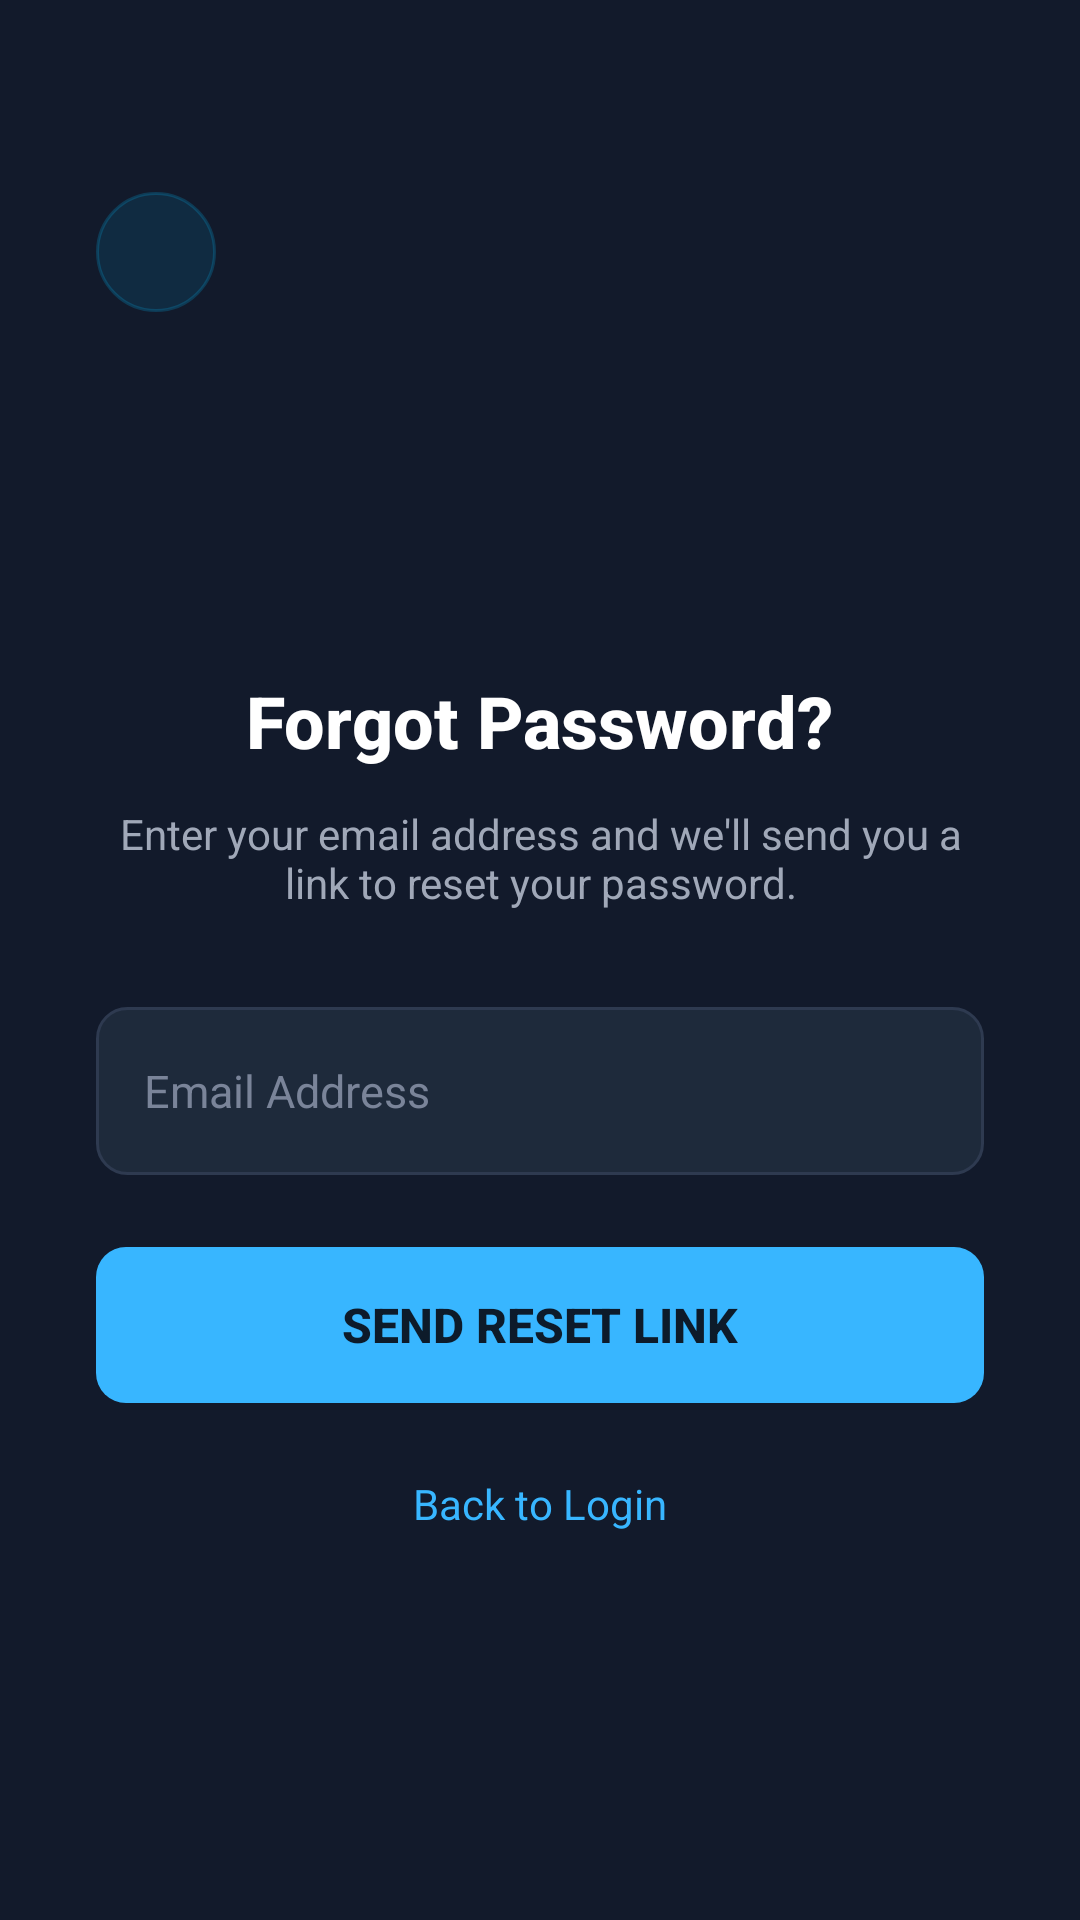

Android layout source for this screen:
<!-- AndroidManifest.xml: application theme Theme.RateFlow -->
<!-- res/layout/activity_forgot_password.xml -->
<?xml version="1.0" encoding="utf-8"?>
<ScrollView xmlns:android="http://schemas.android.com/apk/res/android"
    xmlns:app="http://schemas.android.com/apk/res-auto"
    android:layout_width="match_parent"
    android:layout_height="match_parent"
    android:background="#121A2B"
    android:fillViewport="true">

    <LinearLayout
        android:layout_width="match_parent"
        android:layout_height="wrap_content"
        android:orientation="vertical"
        android:gravity="center_horizontal"
        android:paddingStart="32dp"
        android:paddingEnd="32dp"
        android:paddingTop="64dp"
        android:paddingBottom="40dp">

        
        <ImageView
            android:id="@+id/ivBack"
            android:layout_width="40dp"
            android:layout_height="40dp"
            android:background="@drawable/bg_back_circle"
            android:src="@drawable/ic_back"
            android:contentDescription="Back"
            android:layout_gravity="start"
            android:layout_marginBottom="24dp"
            android:padding="8dp" />

        
        <ImageView
            android:id="@+id/imgLogo"
            android:layout_width="80dp"
            android:layout_height="80dp"
            android:contentDescription="Reset Password"
            android:layout_marginBottom="16dp" />

        
        <TextView
            android:layout_width="wrap_content"
            android:layout_height="wrap_content"
            android:text="Forgot Password?"
            android:textColor="#FFFFFF"
            android:textSize="24sp"
            android:textStyle="bold"
            android:fontFamily="sans-serif-medium"
            android:layout_marginBottom="12dp" />

        
        <TextView
            android:layout_width="match_parent"
            android:layout_height="wrap_content"
            android:text="Enter your email address and we'll send you a link to reset your password."
            android:textColor="#A0A8B8"
            android:textSize="14sp"
            android:gravity="center"
            android:layout_marginBottom="32dp" />

        
        <EditText
            android:id="@+id/etEmail"
            android:layout_width="match_parent"
            android:layout_height="56dp"
            android:hint="Email Address"
            android:textColorHint="#7A8499"
            android:textColor="#FFFFFF"
            android:textSize="15sp"
            android:inputType="textEmailAddress"
            android:background="@drawable/bg_input_field"
            android:paddingStart="16dp"
            android:paddingEnd="16dp"
            android:layout_marginBottom="24dp"
            android:singleLine="true"
            android:imeOptions="actionDone" />

        
        <Button
            android:id="@+id/btnSendResetLink"
            android:layout_width="match_parent"
            android:layout_height="52dp"
            android:text="Send Reset Link"
            android:textColor="#0D1B2A"
            android:textSize="16sp"
            android:textStyle="bold"
            android:background="@drawable/bg_button_login"
            android:layout_marginBottom="16dp"
            android:stateListAnimator="@null" />

        
        <ProgressBar
            android:id="@+id/progressBar"
            android:layout_width="wrap_content"
            android:layout_height="wrap_content"
            android:visibility="gone"
            android:layout_marginBottom="16dp" />

        
        <TextView
            android:id="@+id/tvBackToLogin"
            android:layout_width="wrap_content"
            android:layout_height="wrap_content"
            android:text="Back to Login"
            android:textColor="#38B6FF"
            android:textSize="14sp"
            android:padding="8dp" />

    </LinearLayout>

</ScrollView>
<!-- resources referenced by this layout -->
<resources>
  <!-- drawable bg_back_circle (drawable) -->
  <?xml version="1.0" encoding="utf-8"?>
  <shape xmlns:android="http://schemas.android.com/apk/res/android"
      android:shape="oval">
  
      <solid android:color="#1A00BFFF" />
  
      <stroke
          android:width="1dp"
          android:color="#3300BFFF" />
  
  </shape>
  <!-- drawable bg_button_login (drawable) -->
  <?xml version="1.0" encoding="utf-8"?>
  <shape xmlns:android="http://schemas.android.com/apk/res/android"
      android:shape="rectangle">
  
      <solid android:color="#38B6FF" />
  
      <corners android:radius="10dp" />
  
  </shape>
  <!-- drawable bg_input_field (drawable) -->
  <?xml version="1.0" encoding="utf-8"?>
  <shape xmlns:android="http://schemas.android.com/apk/res/android"
      android:shape="rectangle">
  
      <solid android:color="#1E2A3B" />
  
      <corners android:radius="10dp" />
  
      <stroke
          android:width="1dp"
          android:color="#2E3A50" />
  
  </shape>
  <style name="Theme.RateFlow" parent="Theme.MaterialComponents.DayNight.NoActionBar">
          
          <item name="colorPrimary">#00BFFF</item>
          <item name="colorPrimaryVariant">#0099CC</item>
          <item name="colorOnPrimary">#FFFFFF</item>
  
          
          <item name="colorSecondary">#00BFFF</item>
          <item name="colorSecondaryVariant">#0099CC</item>
          <item name="colorOnSecondary">#FFFFFF</item>
  
          
          <item name="android:statusBarColor">#0D1B3E</item>
  
          
          <item name="android:windowBackground">#0D1B3E</item>
      </style>
</resources>
